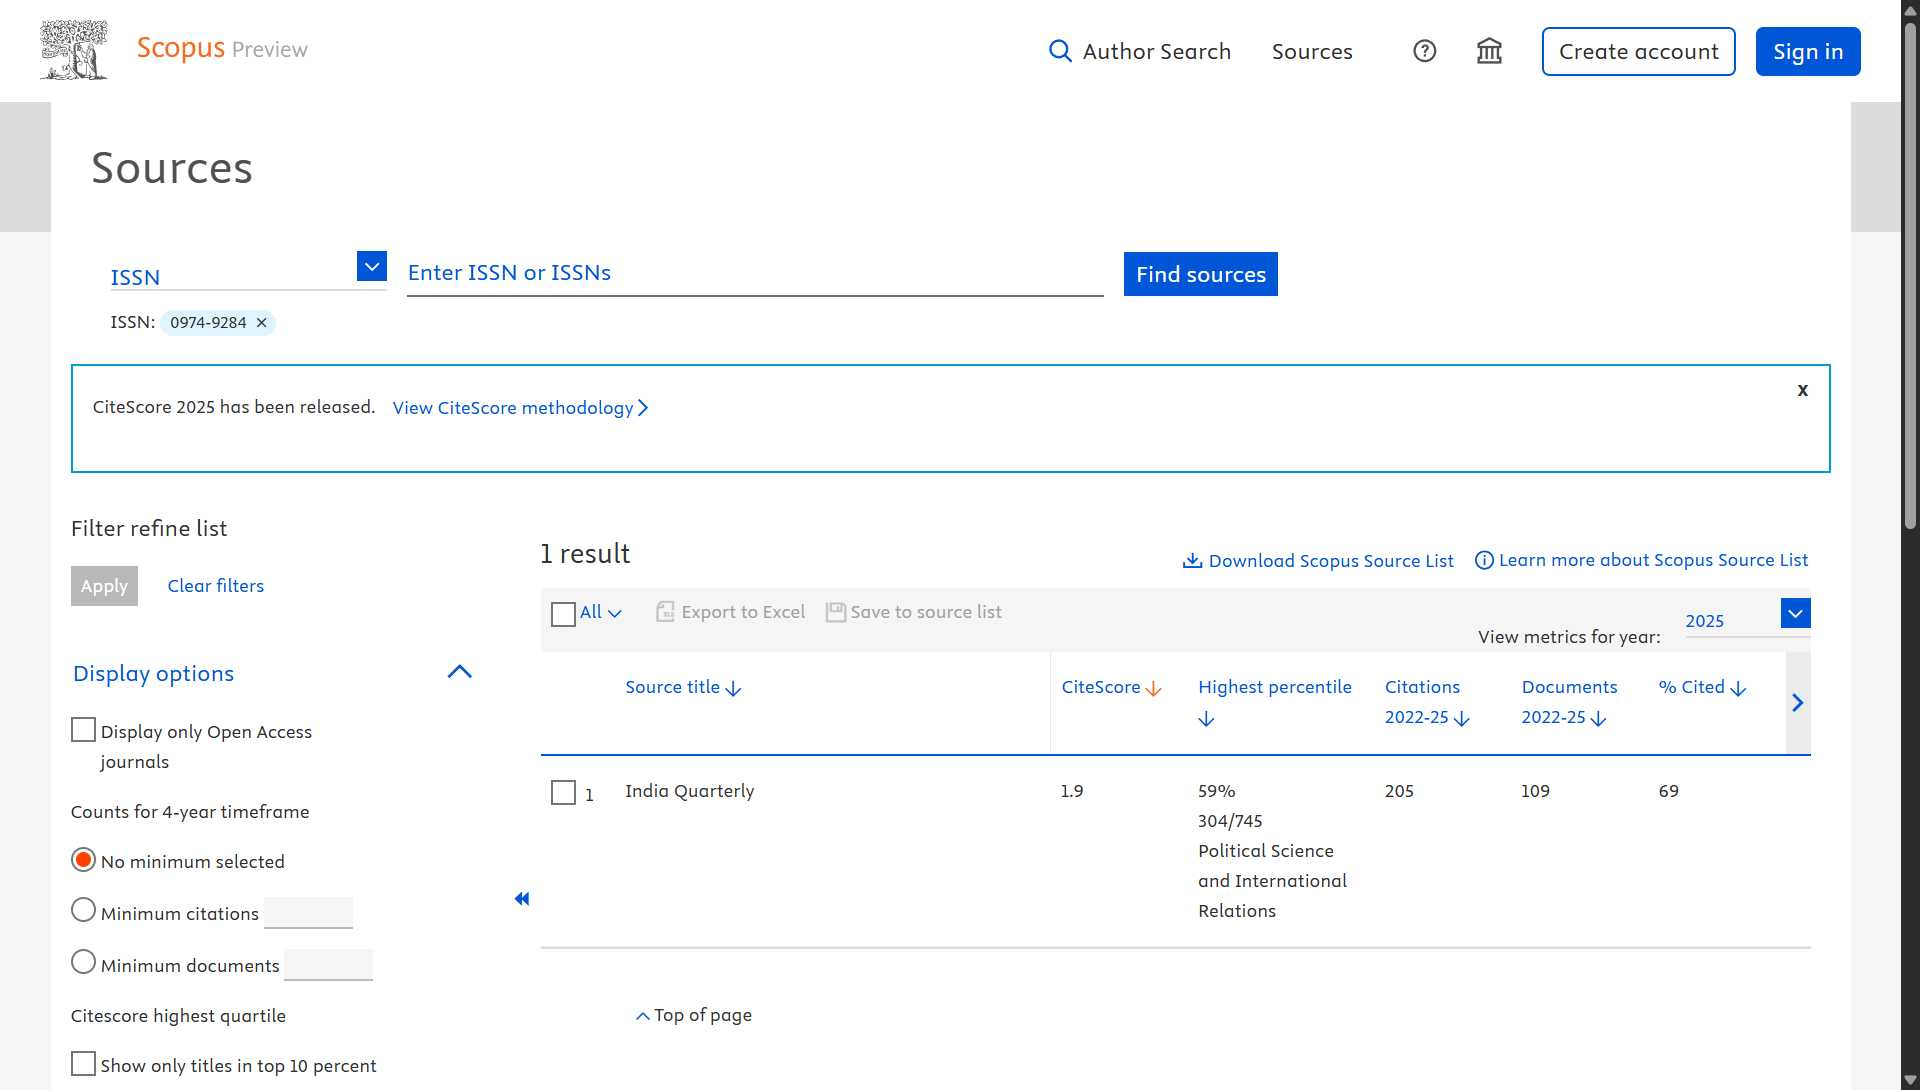
Workflow: Scopus-data

Step 1: Use Browser Chrome: Scopus preview - Scopus - Sources in window 'Scopus preview - Scopus - Sources' (chrome.exe)

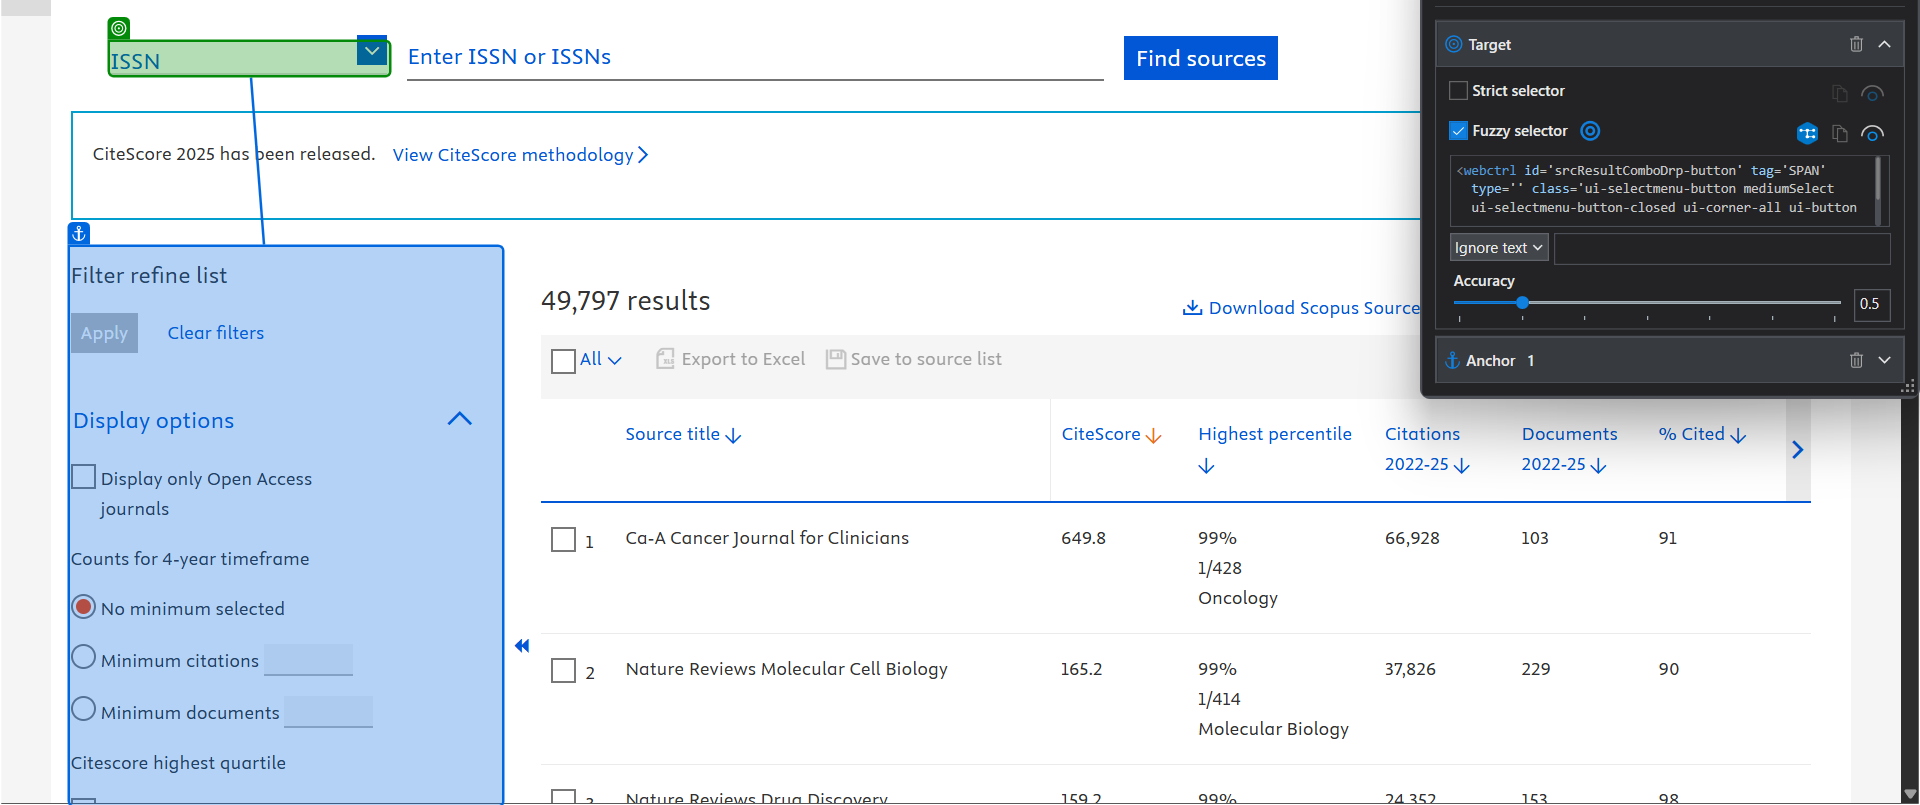
Step 2: select "ISSN" in the element in window 'Scopus preview - Scopus - Sources' (chrome.exe)

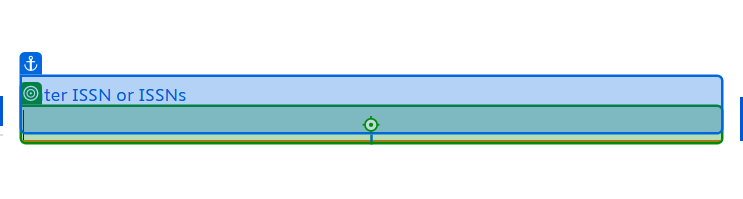
Step 3: type [str_number] into the text box 'search-term' in window 'Scopus preview - Scopus - Sources' (chrome.exe)

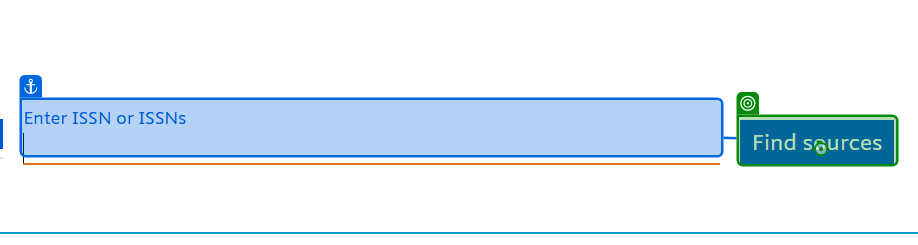
Step 4: click on the button in window 'Scopus preview - Scopus - Sources' (chrome.exe)

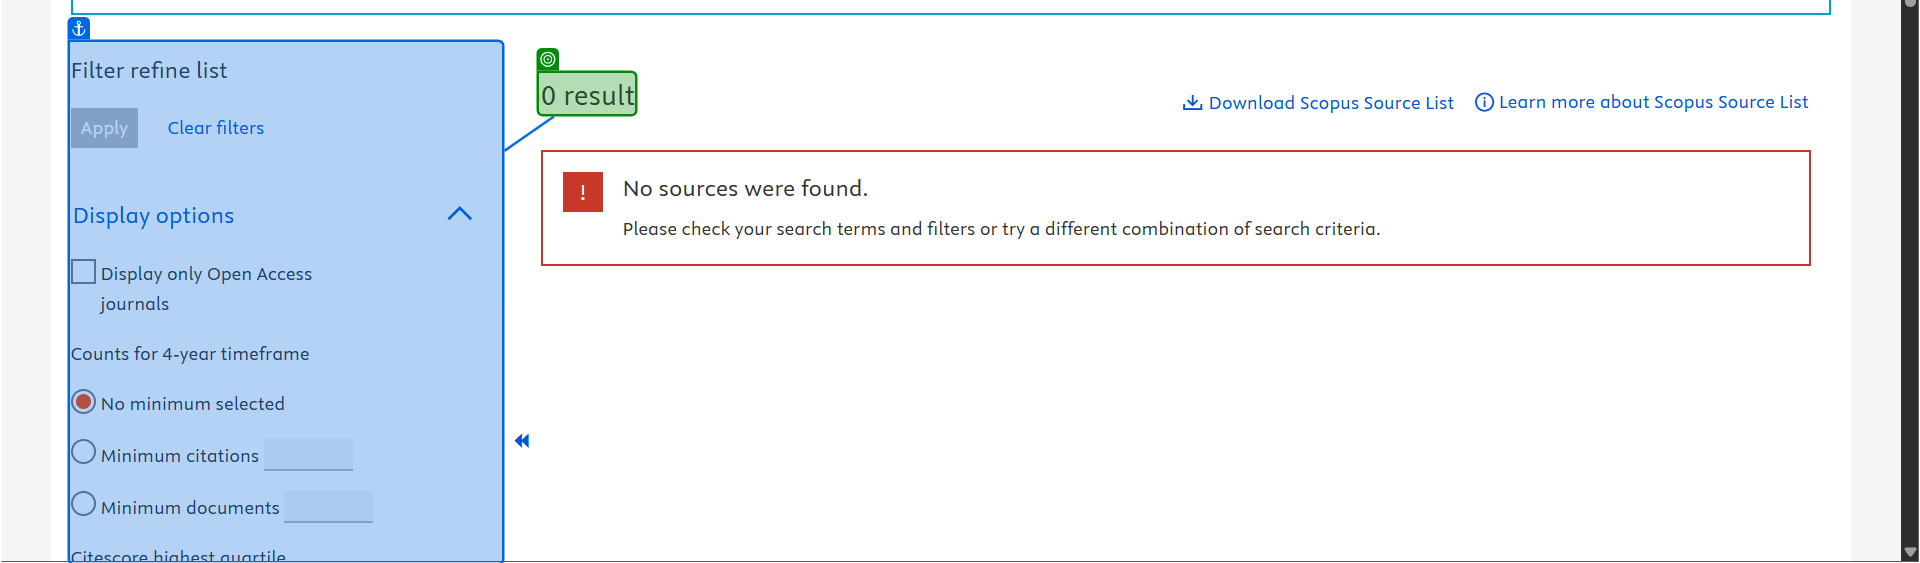
Step 5: get-text from the element in window 'Scopus preview - Scopus - Sources' (chrome.exe)

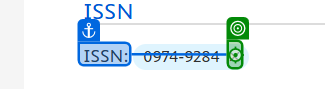
Step 6: click on the element in window 'Scopus preview - Scopus - Sources' (chrome.exe)
